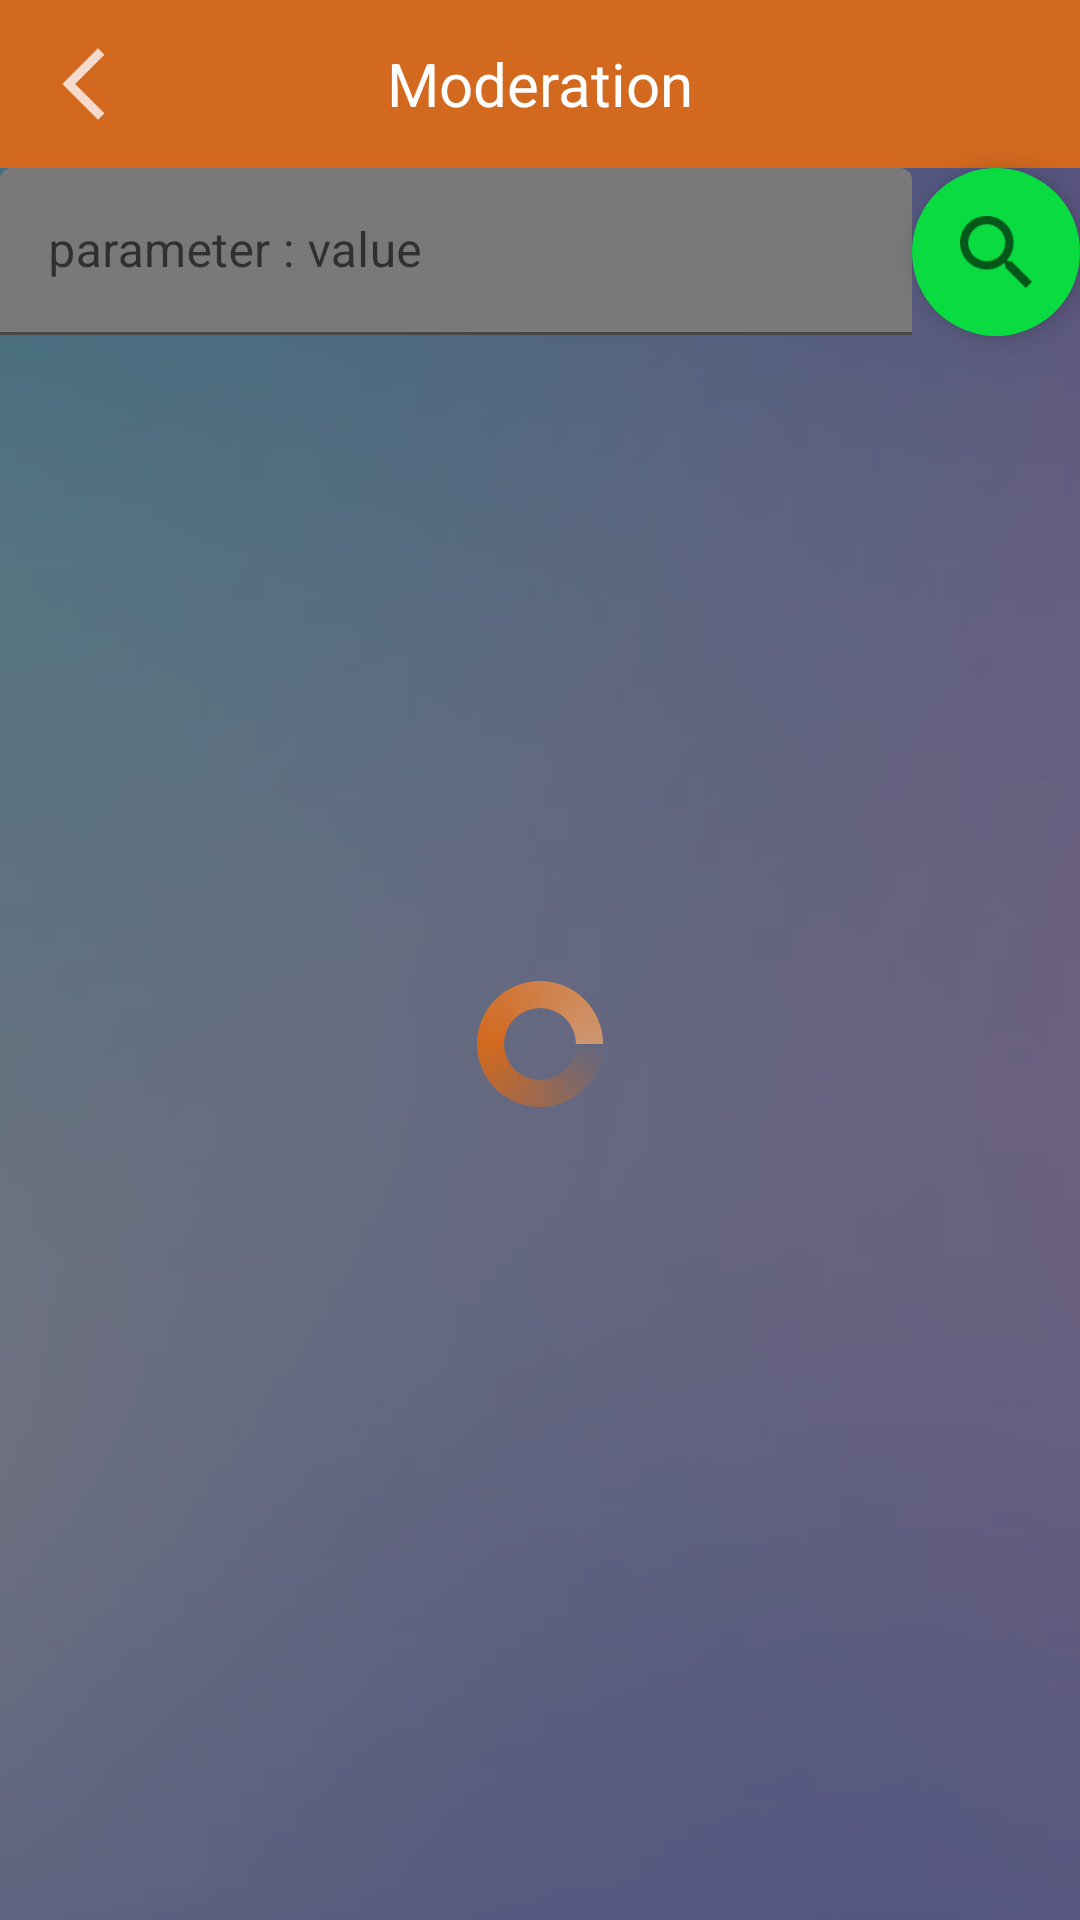

Here is an Android app screen rendered from its layout file. Give the layout XML and the strings, colors and styles it references.
<!-- AndroidManifest.xml: application theme Theme.Angara -->
<!-- res/layout/activity_moderation.xml -->
<?xml version="1.0" encoding="utf-8"?>
<RelativeLayout xmlns:android="http://schemas.android.com/apk/res/android"
    xmlns:app="http://schemas.android.com/apk/res-auto"
    xmlns:tools="http://schemas.android.com/tools"
    android:id="@+id/moderation"
    android:layout_width="match_parent"
    android:layout_height="match_parent"
    tools:context=".main.ModerationActivity">

    <ImageView
            android:layout_width="match_parent"
            android:layout_height="match_parent"
            android:src="@drawable/messenger_bg"
            android:scaleType="centerCrop"/>

    <androidx.appcompat.widget.Toolbar
            android:id="@+id/action_bar"
            android:layout_width="match_parent"
            android:layout_height="wrap_content"
            android:theme="@style/ToolbarStyle"
            android:clickable="true">

        <ImageButton
                android:layout_width="wrap_content"
                android:layout_height="wrap_content"
                android:layout_margin="10dp"
                android:background="?android:attr/selectableItemBackground"
                android:onClick="goToChat"
                android:src="@drawable/ic_back_button"/>

        <TextView
                android:layout_width="wrap_content"
                android:layout_height="wrap_content"
                android:layout_gravity="center"
                android:text="@string/moderation"
                android:textColor="@color/white"
                android:textSize="20sp"/>

    </androidx.appcompat.widget.Toolbar>

    <com.google.android.material.textfield.TextInputLayout
        android:id="@+id/search_input"
        android:layout_below="@+id/action_bar"
        android:layout_width="match_parent"
        android:layout_height="wrap_content"
        android:layout_toLeftOf="@+id/search_button">

        <androidx.appcompat.widget.AppCompatEditText
            android:id="@+id/search_field"
            android:theme="@style/MessengerElBg"
            android:layout_width="match_parent"
            android:layout_height="wrap_content"
            android:focusable="false"
            android:textColorHint="@color/black"
            android:hint="@string/search_hint"/>

    </com.google.android.material.textfield.TextInputLayout>

    <com.google.android.material.floatingactionbutton.FloatingActionButton
        android:id="@+id/search_button"
        android:layout_width="70dp"
        android:layout_height="70dp"
        android:src="@drawable/ic_search"
        android:backgroundTint="@color/lite_green"
        app:borderWidth="0dp"
        app:elevation="6dp"
        android:layout_alignParentEnd="true"
        android:layout_below="@+id/action_bar"
        android:onClick="search"/>

    <ListView
        android:id="@+id/list_of_accounts"
        android:layout_width="match_parent"
        android:layout_height="match_parent"
        android:layout_alignParentStart="true"
        android:layout_below="@+id/search_input"
        android:divider="@android:color/transparent"
        android:footerDividersEnabled="false"
        android:stackFromBottom="true"
        android:transcriptMode="alwaysScroll"
        android:paddingBottom="20dp"
        android:clipToPadding="false"
        android:scrollbarStyle="outsideOverlay">
    </ListView>

    <RelativeLayout
        android:id="@+id/loading"
        android:layout_width="match_parent"
        android:layout_height="match_parent"
        android:background="#7F000000"
        android:layout_below="@+id/action_bar"
        android:clickable="true">

        <ProgressBar
            android:id="@+id/pb_horizontal"
            android:layout_width="wrap_content"
            android:layout_height="wrap_content"
            android:indeterminateDrawable="@drawable/progress_bar"
            android:layout_centerInParent="true"
            android:layout_marginLeft="10dp"
            android:layout_marginRight="10dp"
            android:max="100"/>
    </RelativeLayout>

</RelativeLayout>
<!-- resources referenced by this layout -->
<resources>
  <color name="black">#FF000000</color>
  <color name="lite_green">#09db41</color>
  <color name="white">#ffffff</color>
  <!-- drawable ic_back_button (drawable-anydpi) -->
  <vector xmlns:android="http://schemas.android.com/apk/res/android"
      android:width="24dp"
      android:height="24dp"
      android:viewportWidth="24"
      android:viewportHeight="24"
      android:tint="#FFF6F9"
      android:alpha="0.8">
    <group android:scaleX="1.2"
        android:scaleY="1.2"
        android:translateX="4.8"
        android:translateY="-2.4">
      <path
          android:fillColor="@android:color/white"
          android:pathData="M11.67,3.87L9.9,2.1 0,12l9.9,9.9 1.77,-1.77L3.54,12z"/>
    </group>
  </vector>
  <!-- drawable ic_search: png bitmap (drawable-hdpi, 875 bytes) -->
  <!-- drawable messenger_bg: jpg bitmap (drawable-mdpi, 54993 bytes) -->
  <!-- drawable progress_bar (drawable) -->
  <?xml version="1.0" encoding="utf-8"?>
  <animated-rotate xmlns:android="http://schemas.android.com/apk/res/android"
      android:pivotX="50%"
      android:pivotY="50%" >
  
      <shape
          android:innerRadiusRatio="4"
          android:shape="ring"
          android:thicknessRatio="5.333"
          android:useLevel="false" >
          <size
              android:height="18dip"
              android:width="18dip" />
  
          <gradient
              android:centerColor="@color/chocolate"
              android:centerY="0.50"
              android:endColor="@color/white_chocolate"
              android:startColor="#006688cc"
              android:type="sweep"
              android:useLevel="false" />
      </shape>
  
  </animated-rotate>
  <string name="moderation" translatable="true">Moderation</string>
  <string name="search_hint" translatable="true">parameter : value</string>
  <style name="MessengerElBg">
          <item name="android:backgroundTint">@color/lite_gray</item>
          <item name="android:background">@color/lite_gray</item>
          <item name="android:textColorHint">@color/black</item>
      </style>
  <style name="ToolbarStyle">
          <item name="android:background">@color/chocolate</item>
      </style>
  <style name="Theme.Angara" parent="Theme.MaterialComponents.DayNight.DarkActionBar">
          <item name="android:colorPrimary">@color/white</item>
          <item name="windowSplashScreenBackground">@color/white</item>
          <item name="colorPrimaryDark">@color/white</item>
          <item name="windowActionBar">false</item>
          <item name="windowNoTitle">true</item>
          <item name="android:windowFullscreen">true</item>
          <item name="android:windowContentOverlay">@null</item>
      </style>
  <color name="chocolate">#D2691E</color>
  <color name="white_chocolate">#ce9671</color>
  <color name="lite_gray">#f0f0f0</color>
</resources>
